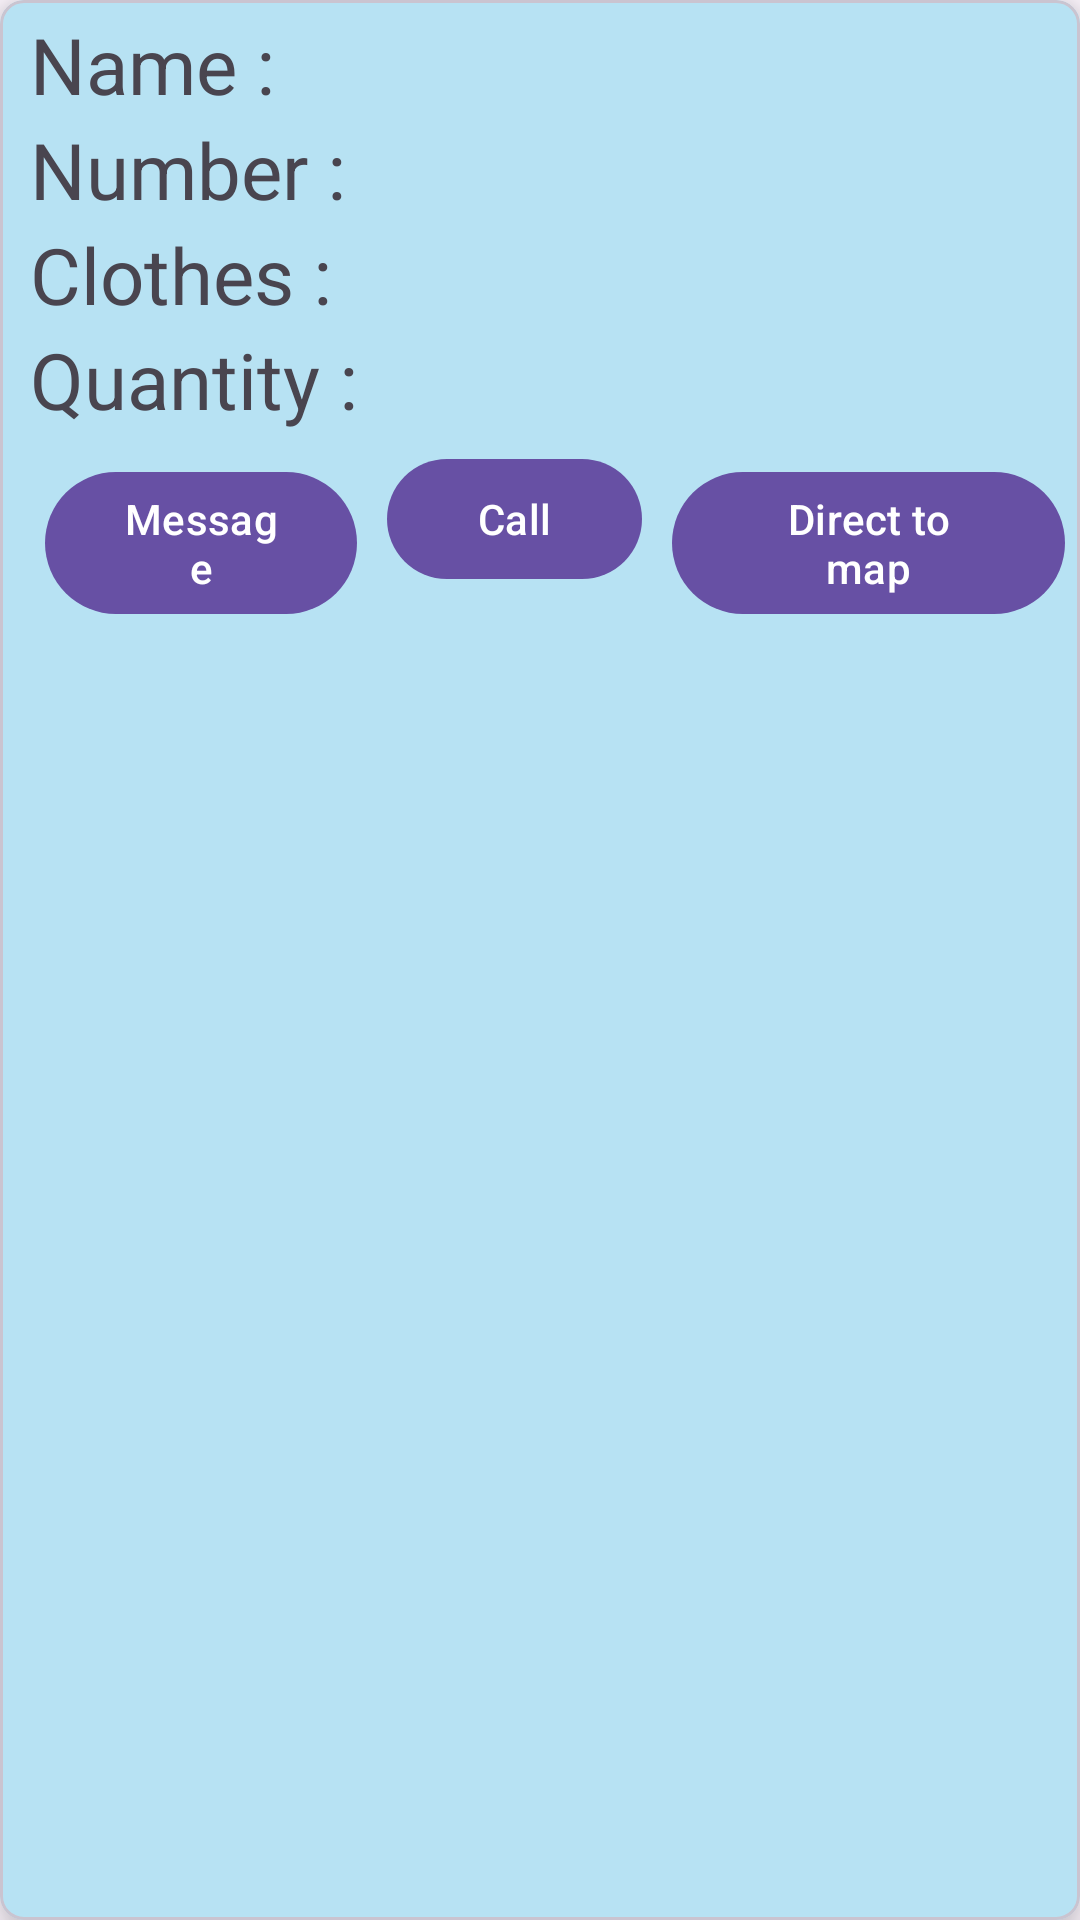

Here is an Android app screen rendered from its layout file. Give the layout XML and the strings, colors and styles it references.
<!-- AndroidManifest.xml: application theme Theme.Material3.Light -->
<!-- res/layout/clothcard_item.xml -->
<?xml version="1.0" encoding="utf-8"?>
<com.google.android.material.card.MaterialCardView xmlns:android="http://schemas.android.com/apk/res/android"
    android:layout_width="match_parent"
    android:layout_height="wrap_content"
    xmlns:app="http://schemas.android.com/apk/res-auto"
    app:cardElevation="8dp"
    app:cardCornerRadius="8dp"
    android:layout_margin="10dp"
    app:cardBackgroundColor="#b7e2f3"
    android:id="@+id/clothItemCard">

    <LinearLayout
        android:layout_width="match_parent"
        android:layout_height="wrap_content"
        android:orientation="vertical"
        android:layout_marginStart="10dp"
        android:background="#b7e2f3"
        android:layout_marginVertical="4dp"
        >

        <LinearLayout
            android:layout_width="wrap_content"
            android:layout_height="wrap_content"
            android:orientation="horizontal"
            android:gravity="center_vertical">

            <TextView
                android:layout_width="wrap_content"
                android:layout_height="wrap_content"
                android:text="Name : "
                android:textSize="26sp"/>

            <TextView
                android:layout_width="wrap_content"
                android:layout_height="wrap_content"
                android:id="@+id/clothDonorName"
                android:textSize="26sp"
                android:ellipsize="end"/>

        </LinearLayout>

        <LinearLayout
            android:layout_width="wrap_content"
            android:layout_height="wrap_content"
            android:orientation="horizontal"
            android:gravity="center_vertical">

            <TextView
                android:layout_width="wrap_content"
                android:layout_height="wrap_content"
                android:text="Number : "
                android:textSize="26sp"/>

            <TextView
                android:layout_width="wrap_content"
                android:layout_height="wrap_content"
                android:id="@+id/clothDonorNumber"
                android:textSize="26sp"
                android:ellipsize="end"/>

            <ImageView
                android:layout_width="wrap_content"
                android:layout_height="wrap_content"
                android:id="@+id/donor_verification"
                android:src="@drawable/baseline_verified_24"
                android:visibility="gone"
                />

        </LinearLayout>

        <LinearLayout
            android:layout_width="wrap_content"
            android:layout_height="wrap_content"
            android:orientation="horizontal"
            android:gravity="center_vertical">

            <TextView
                android:layout_width="wrap_content"
                android:layout_height="wrap_content"
                android:text="Clothes : "
                android:textSize="26sp"/>

            <TextView
                android:layout_width="wrap_content"
                android:layout_height="wrap_content"
                android:id="@+id/clothItemName"
                android:textSize="26sp"
                android:ellipsize="end"/>

        </LinearLayout>

        <LinearLayout
            android:layout_width="wrap_content"
            android:layout_height="wrap_content"
            android:orientation="horizontal"
            android:gravity="center_vertical">

            <TextView
                android:layout_width="wrap_content"
                android:layout_height="wrap_content"
                android:text="Quantity : "
                android:textSize="26sp"/>

            <TextView
                android:layout_width="wrap_content"
                android:layout_height="wrap_content"
                android:id="@+id/clothItemCount"
                android:textSize="26sp"
                android:ellipsize="end"/>

        </LinearLayout>

        <LinearLayout
            android:layout_width="match_parent"
            android:layout_height="wrap_content"
            android:orientation="horizontal"
            >

            <Button
                android:layout_width="wrap_content"
                android:layout_margin="5dp"
                android:layout_marginStart="0dp"
                android:layout_height="wrap_content"
                android:text="Message"
                android:layout_weight="1"
                android:id="@+id/message_donor"/>

            <Button
                android:layout_width="wrap_content"
                android:layout_height="wrap_content"
                android:layout_margin="5dp"
                android:text="Call"
                android:layout_weight="1"
                android:id="@+id/call_donor"/>

            <Button
                android:layout_weight="1"
                android:layout_width="wrap_content"
                android:layout_height="wrap_content"
                android:layout_margin="5dp"
                android:text="Direct to map"
                android:id="@+id/track_map"/>

        </LinearLayout>

    </LinearLayout>

</com.google.android.material.card.MaterialCardView>
<!-- resources referenced by this layout -->
<resources>
  <!-- drawable baseline_verified_24 (drawable) -->
  <vector android:height="24dp" android:tint="#FFFFFF"
      android:viewportHeight="24" android:viewportWidth="24"
      android:width="24dp" xmlns:android="http://schemas.android.com/apk/res/android">
      <path android:fillColor="@android:color/white" android:pathData="M23,12l-2.44,-2.79l0.34,-3.69l-3.61,-0.82L15.4,1.5L12,2.96L8.6,1.5L6.71,4.69L3.1,5.5L3.44,9.2L1,12l2.44,2.79l-0.34,3.7l3.61,0.82L8.6,22.5l3.4,-1.47l3.4,1.46l1.89,-3.19l3.61,-0.82l-0.34,-3.69L23,12zM10.09,16.72l-3.8,-3.81l1.48,-1.48l2.32,2.33l5.85,-5.87l1.48,1.48L10.09,16.72z"/>
  </vector>
</resources>
